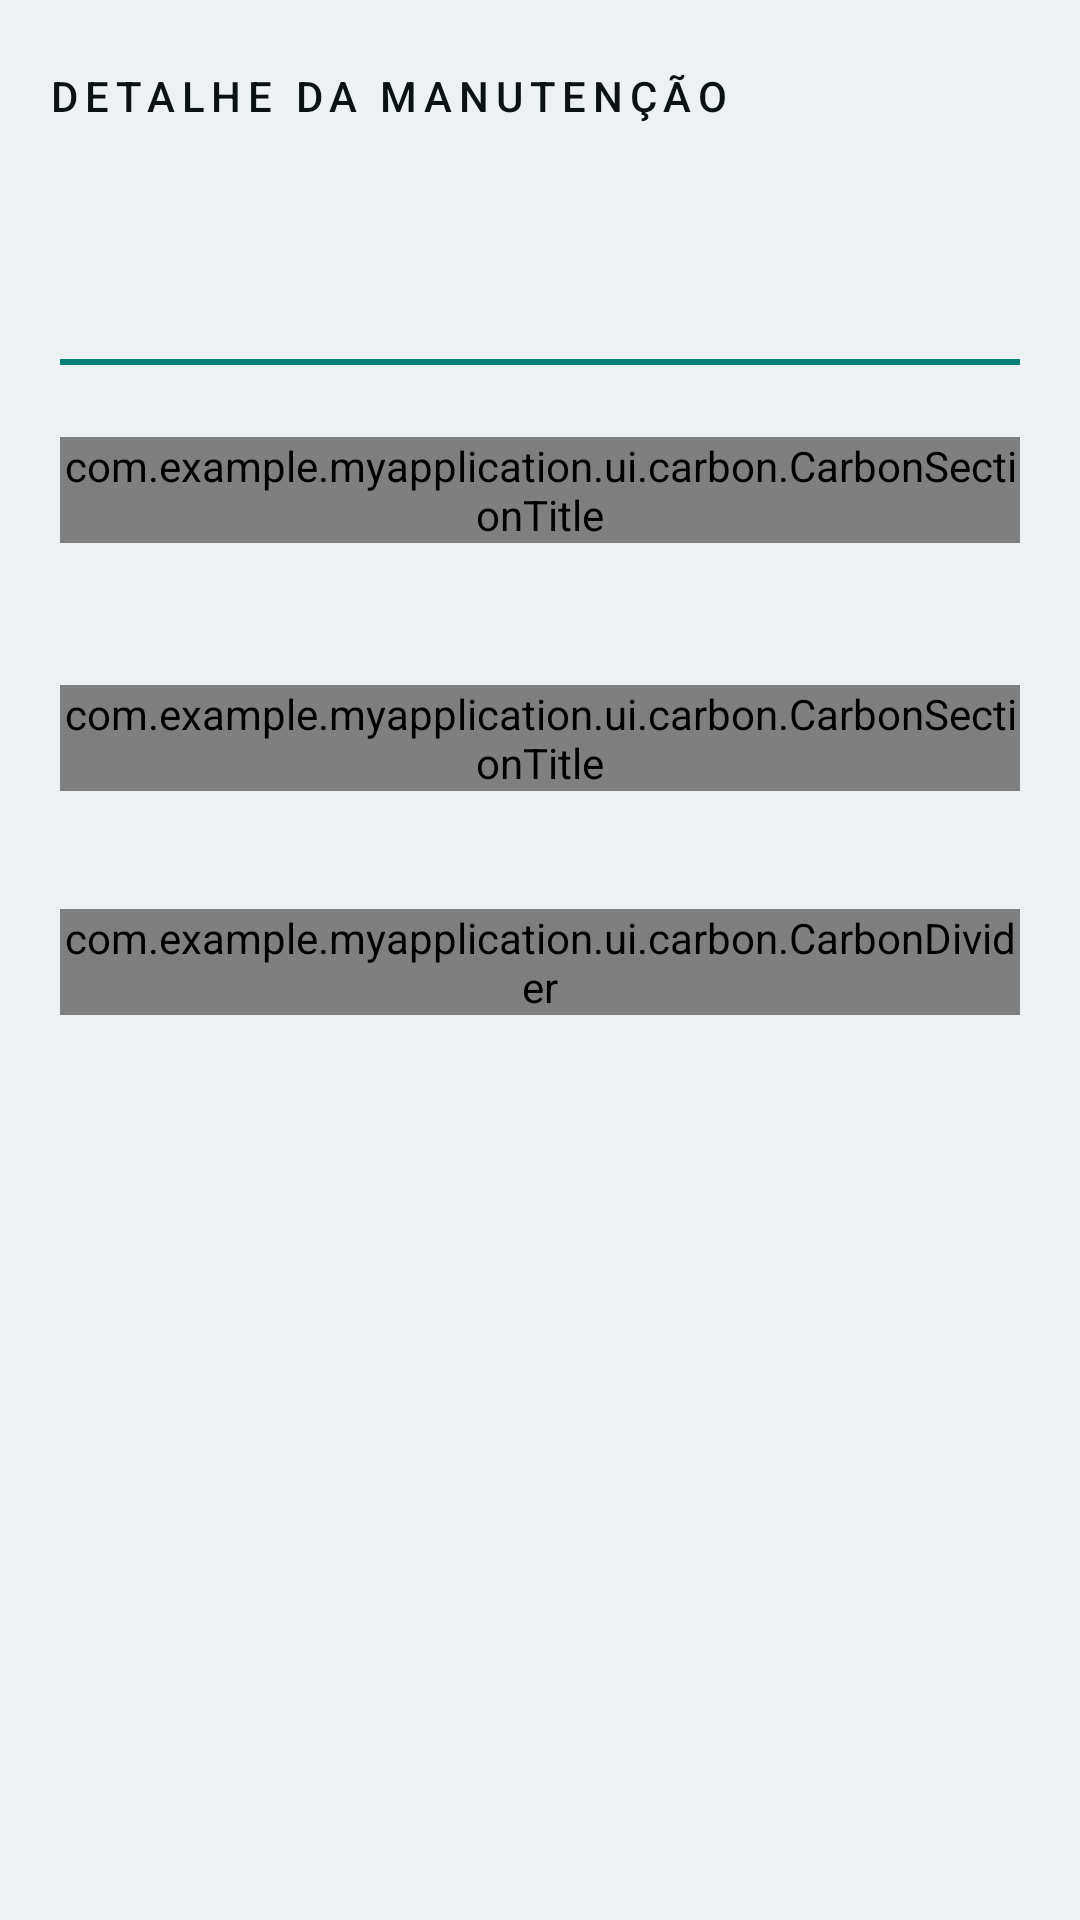

The Android layout XML behind this screen, and the referenced resources:
<!-- AndroidManifest.xml: application theme Theme.MyApplication -->
<!-- res/layout/activity_maintenance_detail.xml -->
<?xml version="1.0" encoding="utf-8"?>
<LinearLayout xmlns:android="http://schemas.android.com/apk/res/android"
    xmlns:app="http://schemas.android.com/apk/res-auto"
    android:layout_width="match_parent"
    android:layout_height="match_parent"
    android:background="@color/carbon_bg"
    android:fitsSystemWindows="true"
    android:orientation="vertical">

    <com.google.android.material.appbar.MaterialToolbar
        android:id="@+id/toolbar"
        style="@style/Carbon.Toolbar"
        android:layout_width="match_parent"
        android:layout_height="?attr/actionBarSize"
        app:navigationIcon="@drawable/ic_arrow_back"
        app:title="@string/detail_title" />

    <ScrollView
        android:layout_width="match_parent"
        android:layout_height="match_parent"
        android:scrollbars="none">

        <LinearLayout
            android:layout_width="match_parent"
            android:layout_height="wrap_content"
            android:orientation="vertical"
            android:paddingStart="@dimen/carbon_gutter"
            android:paddingEnd="@dimen/carbon_gutter"
            android:paddingBottom="@dimen/carbon_space_lg">

            <TextView
                android:id="@+id/textTitle"
                style="@style/Carbon.Text.Display"
                android:layout_width="match_parent"
                android:layout_height="wrap_content"
                android:textSize="24sp" />

            <TextView
                android:id="@+id/textSubtitle"
                style="@style/Carbon.Text.Body"
                android:layout_width="match_parent"
                android:layout_height="wrap_content"
                android:layout_marginTop="@dimen/carbon_space_xs"
                android:letterSpacing="0.06"
                android:textAllCaps="true"
                android:textColor="@color/carbon_text_primary" />

            <View
                android:layout_width="match_parent"
                android:layout_height="@dimen/carbon_rule"
                android:layout_marginTop="@dimen/carbon_space_sm"
                android:background="@color/carbon_cyan" />

            <com.example.myapplication.ui.carbon.CarbonSectionTitle
                android:layout_width="match_parent"
                android:layout_height="wrap_content"
                android:layout_marginTop="@dimen/carbon_space_lg"
                android:text="@string/detail_items" />

            <TextView
                android:id="@+id/textItems"
                style="@style/Carbon.Text.Body"
                android:layout_width="match_parent"
                android:layout_height="wrap_content"
                android:layout_marginTop="@dimen/carbon_space_sm"
                android:textColor="@color/carbon_text_primary" />

            <com.example.myapplication.ui.carbon.CarbonSectionTitle
                android:layout_width="match_parent"
                android:layout_height="wrap_content"
                android:layout_marginTop="@dimen/carbon_space_lg"
                android:text="@string/carbon_detail_data" />

            <TextView
                android:id="@+id/textDetails"
                style="@style/Carbon.Text.Body"
                android:layout_width="match_parent"
                android:layout_height="wrap_content"
                android:layout_marginTop="@dimen/carbon_space_sm"
                android:lineSpacingExtra="4dp" />

            <com.example.myapplication.ui.carbon.CarbonDivider
                android:layout_width="match_parent"
                android:layout_height="wrap_content"
                android:layout_marginTop="@dimen/carbon_space_md" />

            <TextView
                android:id="@+id/textDocument"
                style="@style/Carbon.Text.Caption"
                android:layout_width="match_parent"
                android:layout_height="wrap_content"
                android:layout_marginTop="@dimen/carbon_space_sm" />
        </LinearLayout>
    </ScrollView>
</LinearLayout>
<!-- resources referenced by this layout -->
<resources>
  <color name="carbon_bg">#EEF1F4</color>
  <color name="carbon_cyan">#0A7F78</color>
  <color name="carbon_text_primary">#0A1216</color>
  <dimen name="carbon_gutter">20dp</dimen>
  <dimen name="carbon_rule">2dp</dimen>
  <dimen name="carbon_space_lg">24dp</dimen>
  <dimen name="carbon_space_md">16dp</dimen>
  <dimen name="carbon_space_sm">8dp</dimen>
  <dimen name="carbon_space_xs">4dp</dimen>
  <string name="carbon_detail_data">Dados do registro</string>
  <string name="detail_items">Peças e serviços</string>
  <string name="detail_title">Detalhe da manutenção</string>
  <style name="Carbon.Text.Body" parent="Carbon.Text">
          <item name="android:textSize">13sp</item>
          <item name="android:textColor">@color/carbon_text_secondary</item>
      </style>
  <style name="Carbon.Text.Caption" parent="Carbon.Text">
          <item name="android:textSize">11sp</item>
          <item name="android:letterSpacing">0.08</item>
          <item name="android:textColor">@color/carbon_text_dim</item>
      </style>
  <style name="Carbon.Text.Display" parent="Carbon.Text">
          <item name="android:textSize">30sp</item>
          <item name="android:textAllCaps">true</item>
          <item name="android:letterSpacing">0.02</item>
          <item name="android:fontFamily">sans-serif-condensed</item>
          <item name="android:textStyle">bold</item>
      </style>
  <style name="Carbon.Toolbar" parent="Widget.Material3.Toolbar">
          <item name="android:background">@color/carbon_bg</item>
          <item name="titleTextAppearance">@style/Carbon.Toolbar.Title</item>
          <item name="titleTextColor">@color/carbon_text_primary</item>
          <item name="navigationIconTint">@color/carbon_cyan</item>
      </style>
  <style name="Carbon.Text" parent="">
          <item name="android:textColor">@color/carbon_text_primary</item>
          <item name="android:includeFontPadding">false</item>
      </style>
  <color name="carbon_text_secondary">#55646E</color>
  <color name="carbon_text_dim">#7D8B95</color>
  <style name="Carbon.Toolbar.Title" parent="TextAppearance.Material3.TitleMedium">
          <item name="android:textSize">14sp</item>
          <item name="android:textAllCaps">true</item>
          <item name="android:letterSpacing">0.16</item>
          <item name="android:fontFamily">sans-serif-medium</item>
      </style>
  <color name="brand_primary">#1B6FE0</color>
  <color name="white">#FFFFFFFF</color>
  <color name="brand_primary_light">#E7F0FE</color>
  <color name="brand_primary_dark">#12539F</color>
  <color name="text_secondary">#667085</color>
  <color name="background">#F5F7FA</color>
  <color name="surface">#FFFFFF</color>
  <color name="text_primary">#101828</color>
  <color name="outline">#E4E7EC</color>
  <color name="carbon_surface_raised">#FFFFFF</color>
  <style name="Carbon.Shape.Square" parent="">
          <item name="cornerFamily">rounded</item>
          <item name="cornerSize">@dimen/carbon_radius</item>
      </style>
  <style name="Carbon.Dialog.Title" parent="MaterialAlertDialog.Material3.Title.Text">
          <item name="android:textColor">@color/carbon_text_primary</item>
          <item name="android:textAllCaps">true</item>
          <item name="android:letterSpacing">0.08</item>
          <item name="android:textSize">15sp</item>
      </style>
  <style name="Carbon.BottomSheet" parent="Widget.Material3.BottomSheet">
          <item name="backgroundTint">@color/carbon_surface_raised</item>
          <item name="shapeAppearanceOverlay">@style/Carbon.Shape.Square</item>
      </style>
  <dimen name="carbon_radius">2dp</dimen>
  <color name="carbon_alert">#C0392B</color>
</resources>
